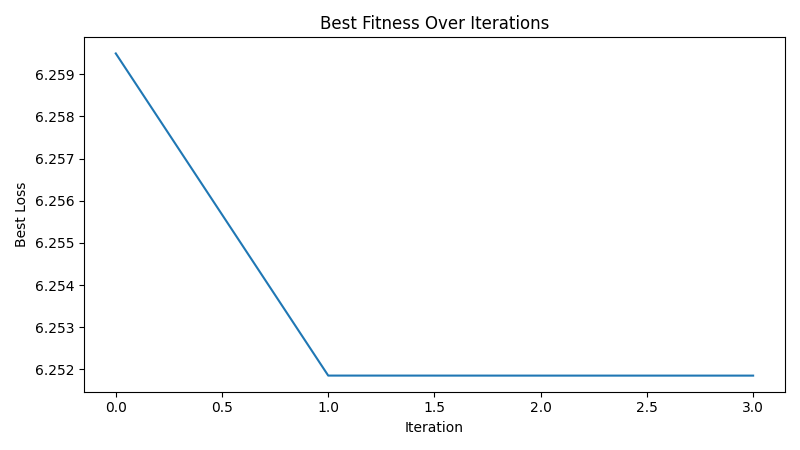

The data file committed next to this chart (first rows):
iteration, best_loss
1, 6.259
2, 6.252
3, 6.252
4, 6.252
